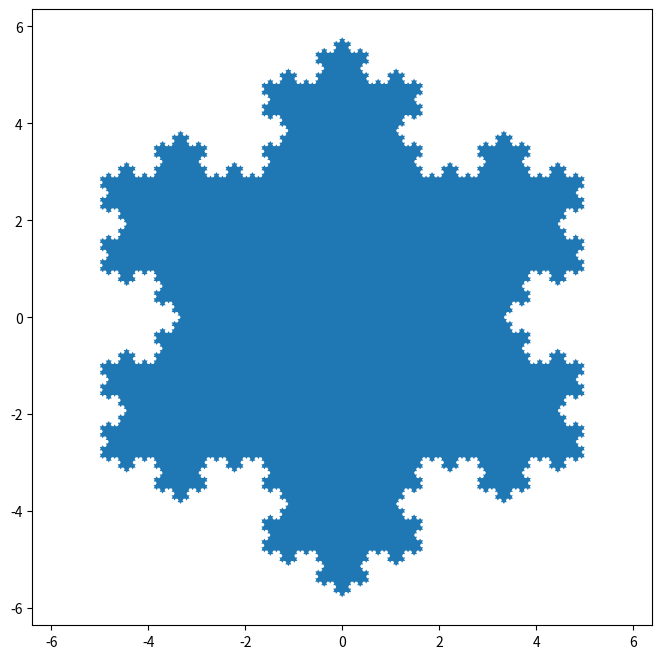

Reproduce this figure in Python.
import numpy as np
import matplotlib.pyplot as plt


def koch_snowflake(order, scale=10):
    """
    Return two lists x, y of point coordinates of the Koch snowflake.

    Arguments
    ---------
    order : int
        The recursion depth.
    scale : float
        The extent of the snowflake (edge length of the base triangle).
    """
    def _koch_snowflake_complex(order):
        if order == 0:
            # initial triangle
            angles = np.array([0, 120, 240]) + 90
            return scale / np.sqrt(3) * np.exp(np.deg2rad(angles) * 1j)
        else:
            ZR = 0.5 - 0.5j * np.sqrt(3) / 3

            p1 = _koch_snowflake_complex(order - 1)  # start points
            p2 = np.roll(p1, shift=-1)  # end points
            dp = p2 - p1  # connection vectors

            new_points = np.empty(len(p1) * 4, dtype=np.complex128)
            new_points[::4] = p1
            new_points[1::4] = p1 + dp / 3
            new_points[2::4] = p1 + dp * ZR
            new_points[3::4] = p1 + dp / 3 * 2
            return new_points

    points = _koch_snowflake_complex(order)
    x, y = points.real, points.imag
    return x, y



x, y = koch_snowflake(order=5)

plt.figure(figsize=(8, 8))
plt.axis('equal')
plt.fill(x, y)
plt.show()
